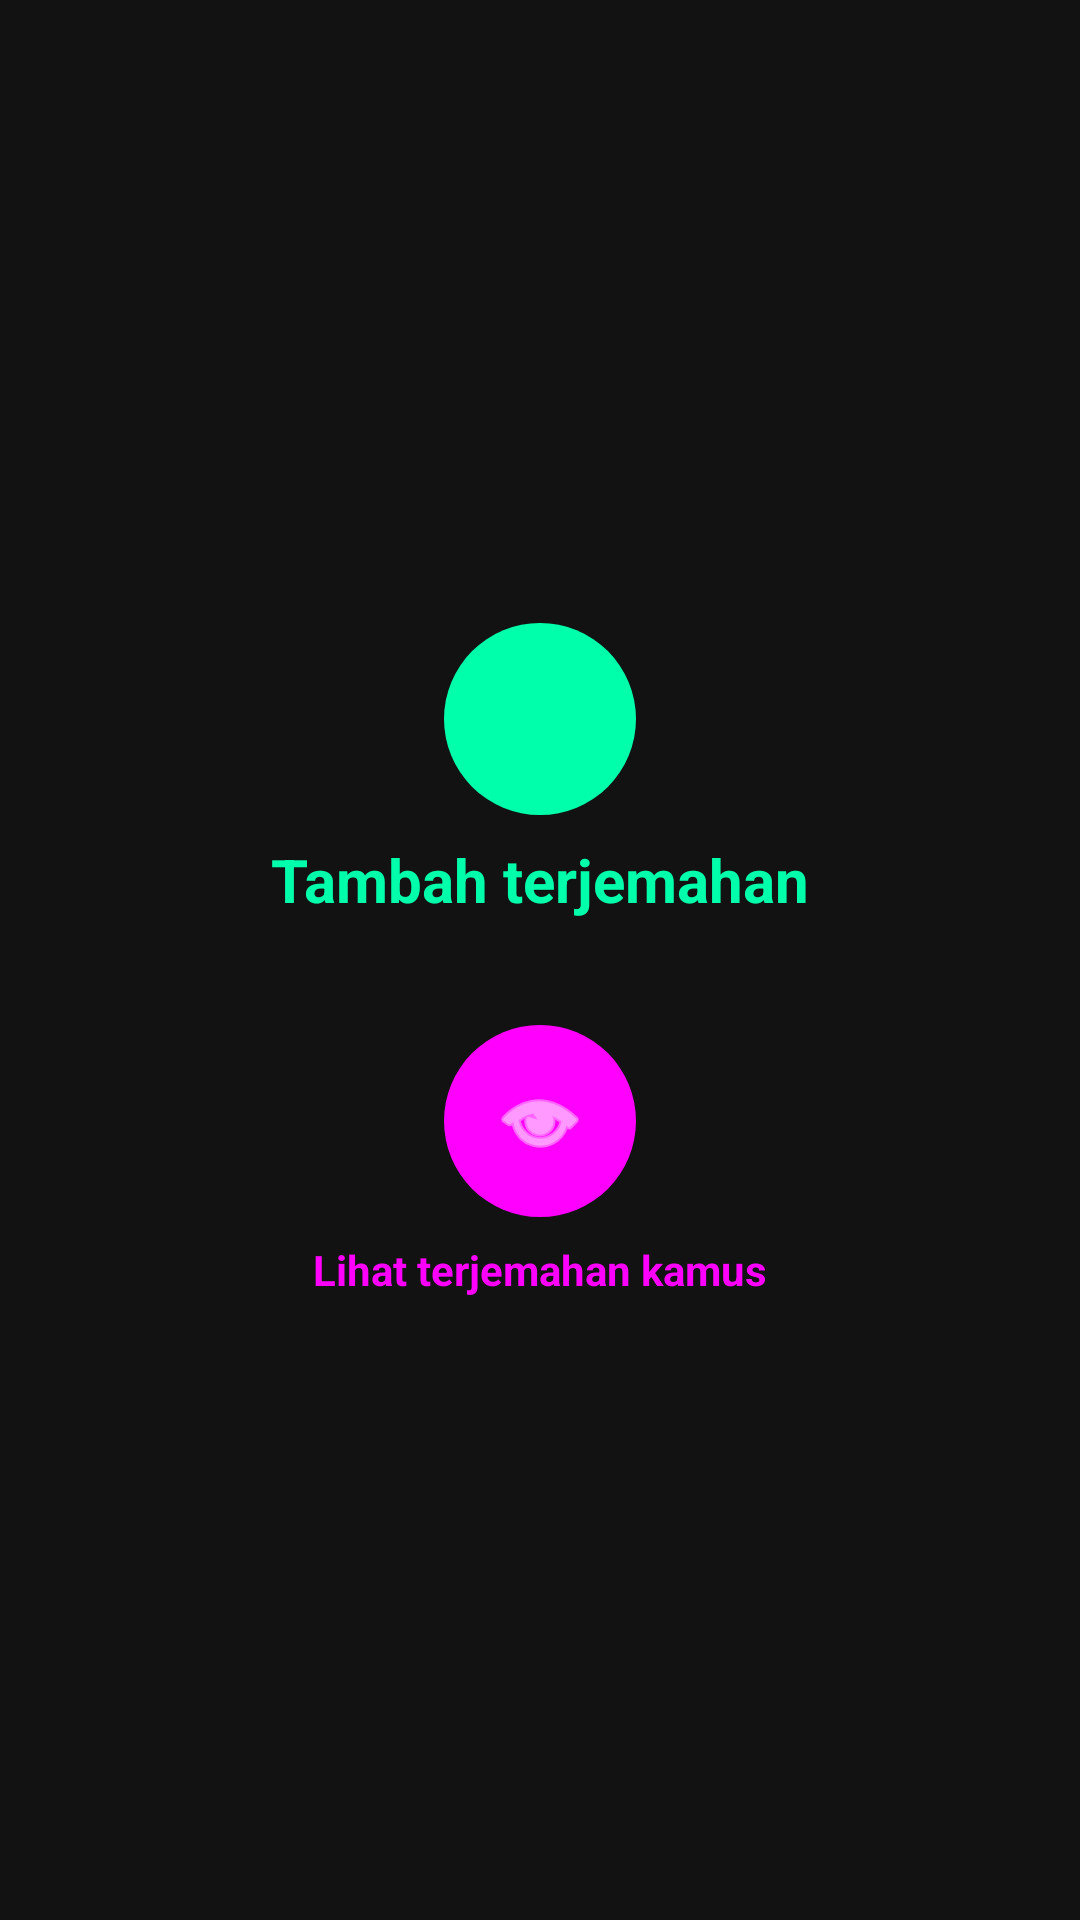

Here is an Android app screen rendered from its layout file. Give the layout XML and the strings, colors and styles it references.
<!-- AndroidManifest.xml: application theme Theme.Kamusku -->
<!-- res/layout/fragment_add.xml -->
<?xml version="1.0" encoding="utf-8"?>
<FrameLayout xmlns:android="http://schemas.android.com/apk/res/android"
    xmlns:tools="http://schemas.android.com/tools"
    xmlns:app="http://schemas.android.com/apk/res-auto"
    android:layout_width="match_parent"
    android:layout_height="match_parent"
    tools:context=".add"
    android:background="#121212"> 

    <androidx.constraintlayout.widget.ConstraintLayout
        android:id="@+id/frm_context"
        android:layout_width="match_parent"
        android:layout_height="match_parent"
        android:padding="25dp">

        <LinearLayout
            android:id="@+id/btn_container"
            android:layout_width="wrap_content"
            android:layout_height="wrap_content"
            android:orientation="vertical"
            android:gravity="center"
            app:layout_constraintTop_toTopOf="parent"
            app:layout_constraintBottom_toBottomOf="parent"
            app:layout_constraintStart_toStartOf="parent"
            app:layout_constraintEnd_toEndOf="parent">

            
            <LinearLayout
                android:layout_width="wrap_content"
                android:layout_height="wrap_content"
                android:orientation="vertical"
                android:gravity="center_horizontal"
                android:layout_marginBottom="35dp">

                
                <ImageButton
                    android:id="@+id/fab_add_id"
                    android:layout_width="64dp"
                    android:layout_height="64dp"
                    android:background="@drawable/bg_round_button"
                    android:backgroundTint="#00FFAB"
                    android:padding="20dp"
                    android:contentDescription="ID to EN"
                    app:srcCompat="@drawable/baseline_translate_24"
                    android:tint="#FFFFFF" />

                <TextView
                    android:layout_width="wrap_content"
                    android:layout_height="wrap_content"
                    android:text="Tambah terjemahan"
                    android:textSize="20sp"
                    android:textStyle="bold"
                    android:textColor="#00FFAB"
                    android:layout_marginTop="8dp" />
            </LinearLayout>

            
            <LinearLayout
                android:layout_width="wrap_content"
                android:layout_height="wrap_content"
                android:orientation="vertical"
                android:gravity="center_horizontal">

                
                <ImageButton
                    android:id="@+id/btn_view_id_en"
                    android:layout_width="64dp"
                    android:layout_height="64dp"
                    android:background="@drawable/bg_round_button"
                    android:backgroundTint="#FF00FF"
                    android:padding="12dp"
                    android:contentDescription="Lihat Data ID-EN"
                    app:srcCompat="@android:drawable/ic_menu_view"
                    android:tint="#FFFFFF" />

                <TextView
                    android:layout_width="wrap_content"
                    android:layout_height="wrap_content"
                    android:text="Lihat terjemahan kamus"
                    android:textSize="14sp"
                    android:textStyle="bold"
                    android:textColor="#FF00FF"
                    android:layout_marginTop="8dp" />
            </LinearLayout>
        </LinearLayout>

    </androidx.constraintlayout.widget.ConstraintLayout>
</FrameLayout>
<!-- resources referenced by this layout -->
<resources>
  <!-- drawable bg_round_button (drawable) -->
  <?xml version="1.0" encoding="utf-8"?>
  <shape xmlns:android="http://schemas.android.com/apk/res/android"
      android:shape="oval">
      <solid android:color="#E0E0E0"/>
      <size android:width="64dp" android:height="64dp"/>
  </shape>
  <style name="Theme.Kamusku" parent="Base.Theme.Kamusku" />
  <style name="Base.Theme.Kamusku" parent="Theme.Material3.DayNight.NoActionBar">
          
          
      </style>
</resources>
